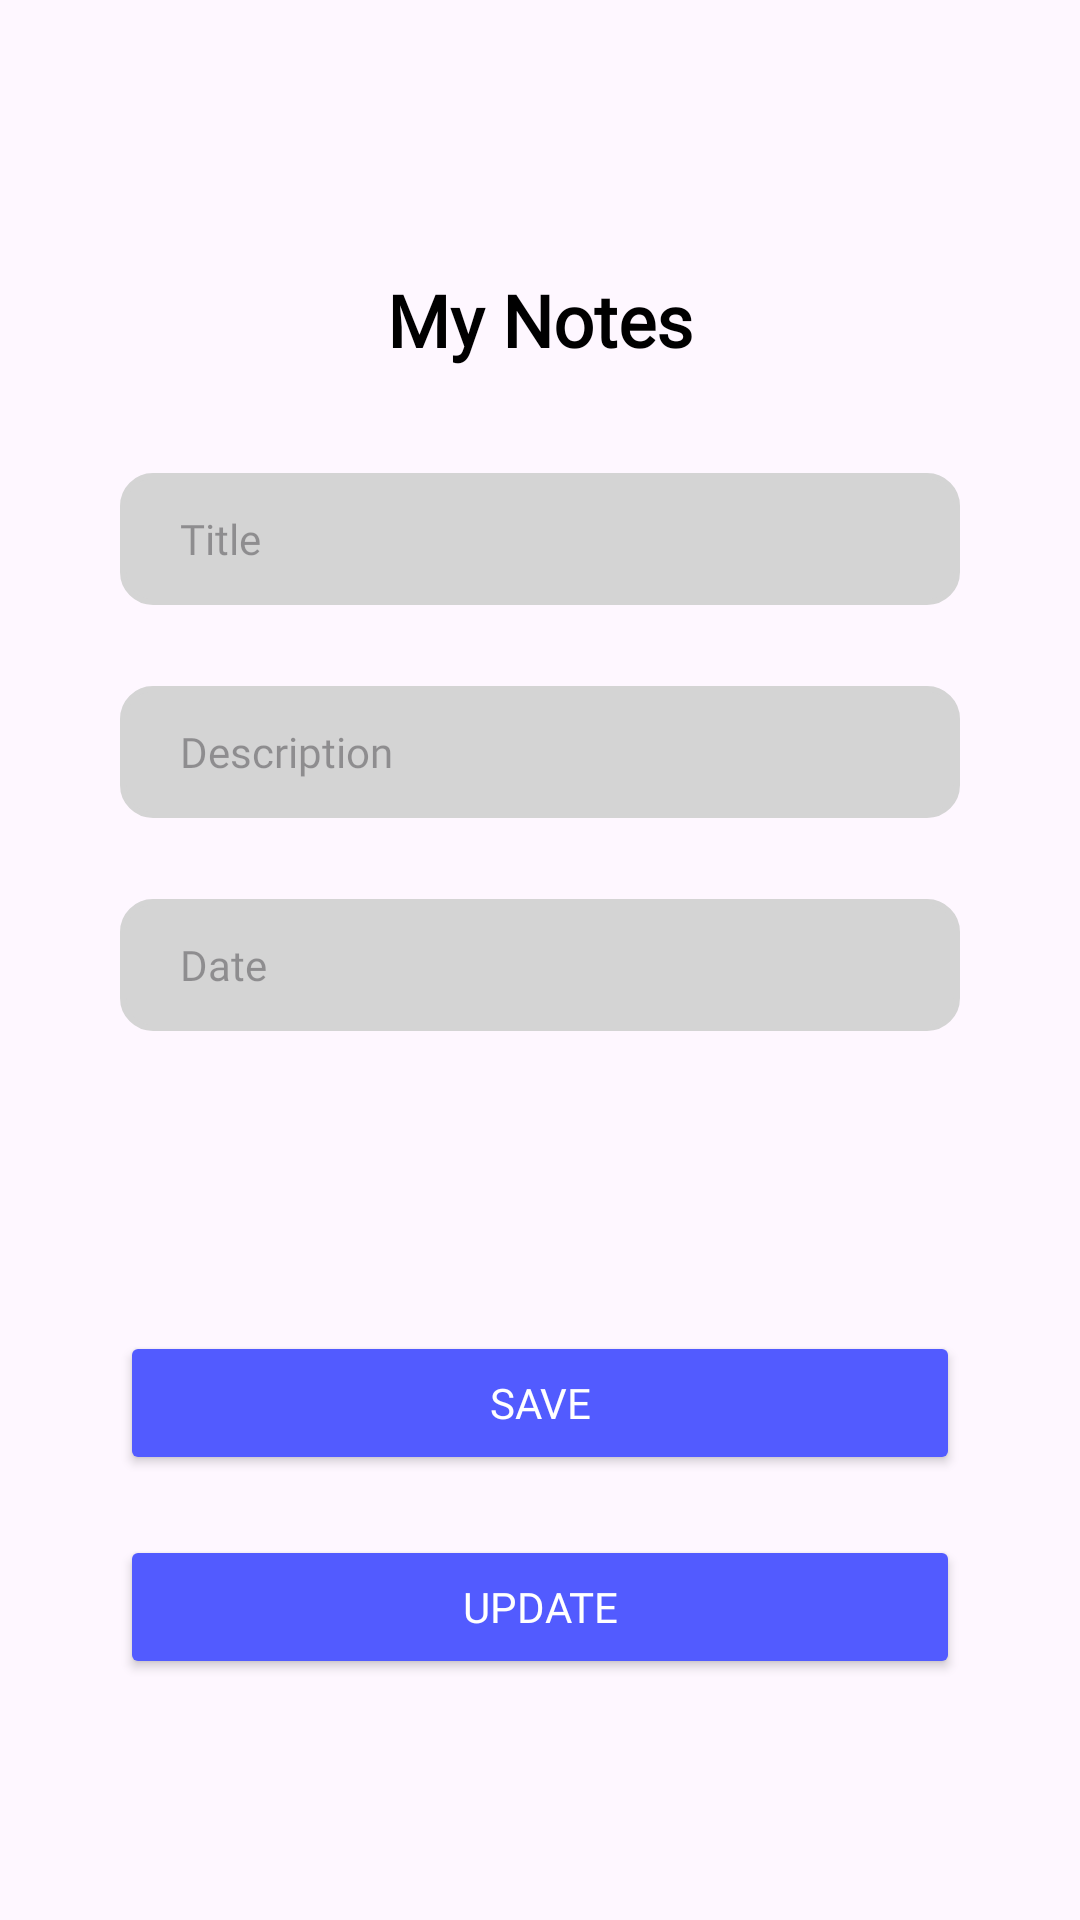

This screen was rendered from an Android layout file. Write that file and the resources it references.
<!-- AndroidManifest.xml: application theme Theme.Tugas_Pertemuan_12_Room -->
<!-- res/layout/activity_form.xml -->
<?xml version="1.0" encoding="utf-8"?>
<LinearLayout
    xmlns:android="http://schemas.android.com/apk/res/android"
    xmlns:app="http://schemas.android.com/apk/res-auto"
    xmlns:tools="http://schemas.android.com/tools"
    android:layout_width="match_parent"
    android:layout_height="match_parent"
    android:orientation="vertical"
    android:padding="40dp"
    android:gravity="center">

    <TextView
        android:id="@+id/note"
        android:fontFamily="@font/poppinssemibold"
        android:layout_width="match_parent"
        android:layout_height="wrap_content"
        android:textSize="24sp"
        android:textStyle="bold"
        android:textColor="@color/black"
        android:text="My Notes"
        android:textAlignment="center"
        android:layout_marginTop="10dp"
        android:layout_marginBottom="30dp"/>

    <EditText
        android:id="@+id/txt_title"
        android:layout_width="match_parent"
        android:layout_height="44dp"
        android:textSize="14sp"
        android:inputType="text"
        android:hint="Title"
        android:paddingLeft="20sp"
        android:layout_marginTop="5dp"
        android:fontFamily="@font/poppinsregular"
        android:background="@drawable/rounded" />

    <EditText
        android:id="@+id/txt_description"
        android:layout_width="match_parent"
        android:layout_height="44dp"
        android:textSize="14sp"
        android:inputType="text"
        android:hint="Description"
        android:paddingLeft="20sp"
        android:background="@drawable/rounded"
        android:fontFamily="@font/poppinsregular"
        android:layout_marginTop="27dp" />

    <EditText
        android:id="@+id/txt_date"
        android:layout_width="match_parent"
        android:layout_height="44dp"
        android:textSize="14sp"
        android:hint="Date"
        android:inputType="text"
        android:paddingLeft="20sp"
        android:background="@drawable/rounded"
        android:fontFamily="@font/poppinsregular"
        android:layout_marginTop="27dp" />

    <Button
        android:id="@+id/btn_save"
        android:layout_width="match_parent"
        android:layout_height="wrap_content"
        android:text="Save"
        android:layout_marginTop="100dp"
        android:textSize="14sp"
        android:textColor="@color/white"
        android:fontFamily="@font/poppinsmedium"
        android:backgroundTint="@color/blue"
        />

    <Button
        android:id="@+id/btn_update"
        android:layout_width="match_parent"
        android:layout_height="wrap_content"
        android:text="Update"
        android:layout_marginTop="20dp"
        android:textSize="14sp"
        android:textColor="@color/white"
        android:fontFamily="@font/poppinsmedium"
        android:backgroundTint="@color/blue"
        />
</LinearLayout>
<!-- resources referenced by this layout -->
<resources>
  <color name="black">#FF000000</color>
  <color name="blue">#525BFF</color>
  <color name="white">#FFFFFFFF</color>
  <!-- drawable rounded (drawable) -->
  <?xml version="1.0" encoding="utf-8"?>
  <shape xmlns:android="http://schemas.android.com/apk/res/android">
      <solid android:color="@color/grey" />
      <corners android:radius="10dp" />
      <stroke
          android:color="@color/grey"
          android:width="2dp" />
  </shape>
  <style name="Theme.Tugas_Pertemuan_12_Room" parent="Base.Theme.Tugas_Pertemuan_12_Room" />
  <color name="grey">#D4D4D4</color>
  <style name="Base.Theme.Tugas_Pertemuan_12_Room" parent="Theme.Material3.DayNight.NoActionBar">
          
          
      </style>
</resources>
